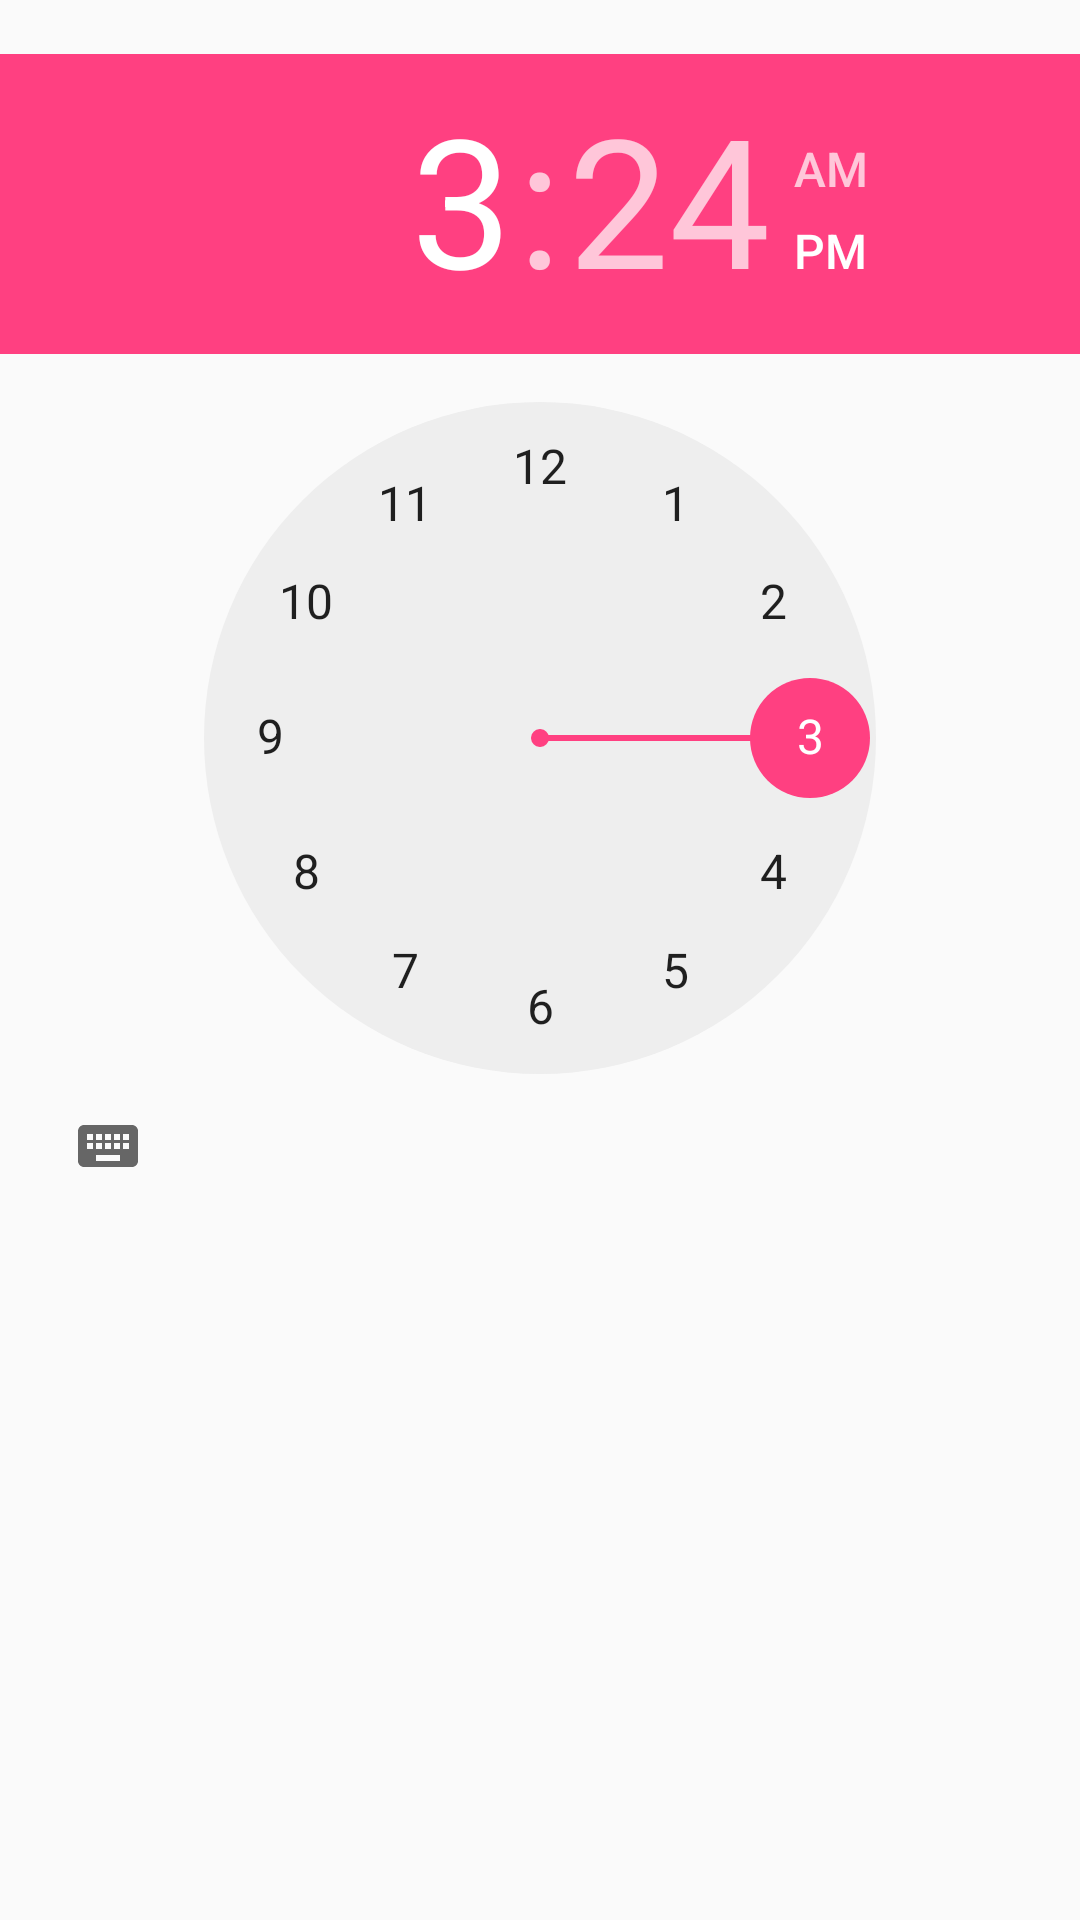

Here is an Android app screen rendered from its layout file. Give the layout XML and the strings, colors and styles it references.
<!-- AndroidManifest.xml: application theme AppTheme -->
<!-- res/layout/pref_dialog_time.xml -->
<?xml version="1.0" encoding="utf-8"?>
<TimePicker xmlns:android="http://schemas.android.com/apk/res/android"
    android:id="@+id/edit"
    android:layout_width="match_parent"
    android:layout_height="match_parent"
    android:paddingBottom="18dp"
    android:paddingTop="18dp"
    android:theme="@style/AppAlertDialogContent">

</TimePicker>
<!-- resources referenced by this layout -->
<resources>
  <style name="AppAlertDialogContent" parent="Theme.AppCompat.DayNight">
          
          <item name="colorAccent">@color/colorAccent</item>
      </style>
  <style name="AppTheme" parent="Theme.AppCompat.Light.DarkActionBar">
          
          <item name="colorPrimary">@color/colorPrimary</item>
          <item name="colorPrimaryDark">@color/colorPrimaryDark</item>
          <item name="colorAccent">@color/colorAccent</item>
  
          
          <item name="preferenceTheme">@style/PreferenceThemeOverlay</item>
  
          
          <item name="alertDialogTheme">@style/AppAlertDialog</item>
      </style>
  <color name="colorAccent">#FF4081</color>
  <color name="colorPrimary">#3F51B5</color>
  <color name="colorPrimaryDark">#303F9F</color>
  <style name="AppAlertDialog" parent="Theme.AppCompat.DayNight.Dialog.Alert">
          
          <item name="colorAccent">@color/colorAccent</item>
      </style>
</resources>
